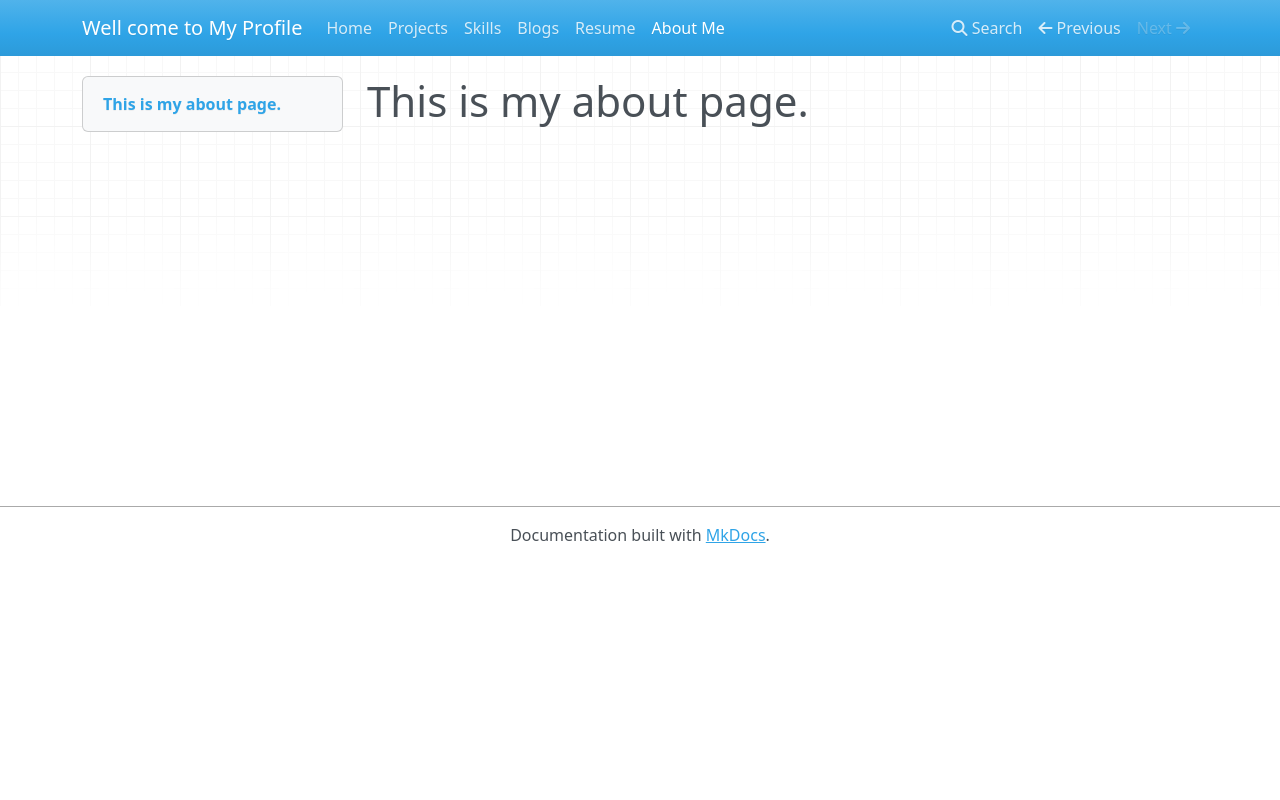

repository: ayveservices-gif/mera_portfolio · page: about/index.html · generator: mkdocs

# This is my about page.
